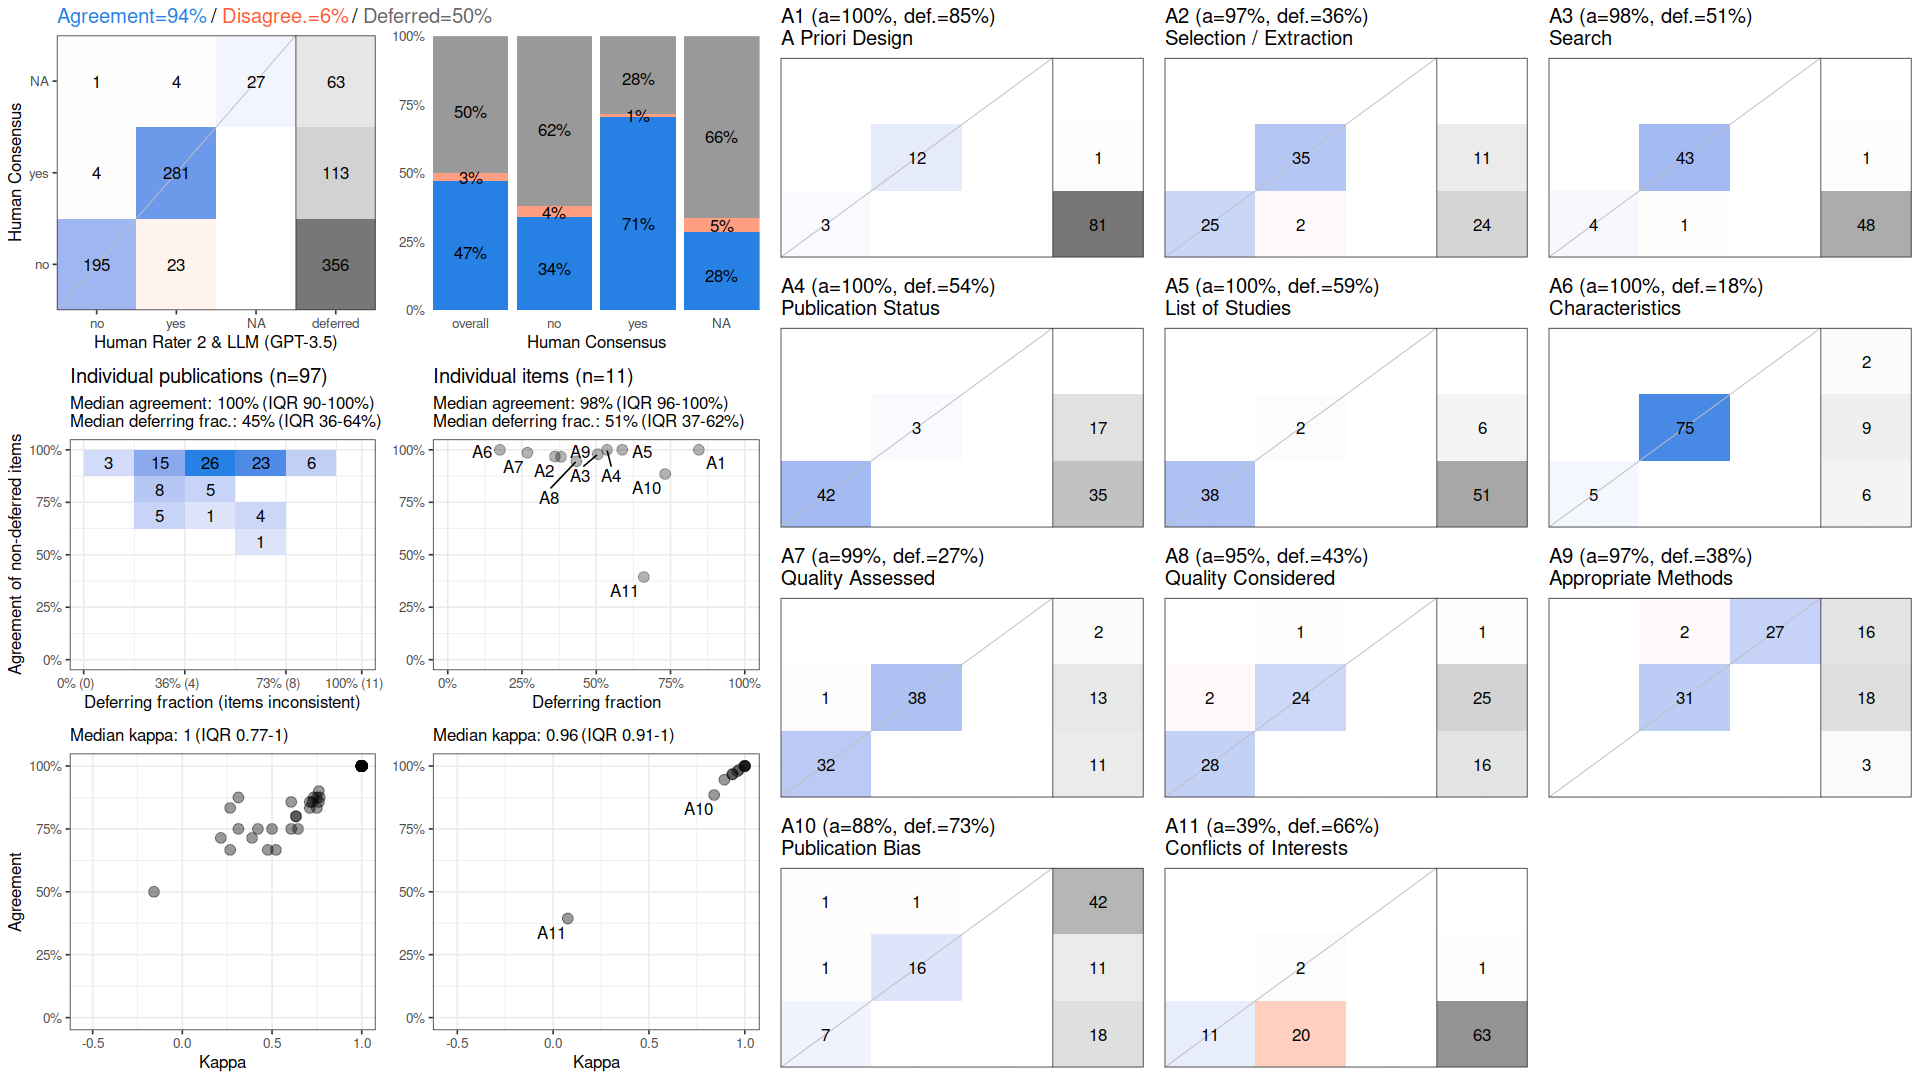

The data file committed next to this chart (first rows):
, cohen_kappa_w, cohen_kappa_w_ci_low, cohen_kappa_w_ci_high, agreement, agreement_ci_low, agreement_ci_high, deferring_fraction, deferring_fraction_ci_low, deferring_fraction_ci_high
combined, 0.8968, 0.8594, 0.9292, 0.9402, 0.9182, 0.9593, 0.4986, 0.4611, 0.5342
A1, 1, NA, NA, 1, NA, NA, 0.8454, NA, NA
A2, 0.9361, NA, NA, 0.9677, NA, NA, 0.3608, NA, NA
A3, 0.9613, NA, NA, 0.9792, NA, NA, 0.5052, NA, NA
A4, 1, NA, NA, 1, NA, NA, 0.5361, NA, NA
A5, 1, NA, NA, 1, NA, NA, 0.5876, NA, NA
A6, 1, NA, NA, 1, NA, NA, 0.1753, NA, NA
A7, 0.9722, NA, NA, 0.9859, NA, NA, 0.268, NA, NA
A8, 0.8938, NA, NA, 0.9455, NA, NA, 0.433, NA, NA
A9, 0.9351, NA, NA, 0.9667, NA, NA, 0.3814, NA, NA
A10, 0.8402, NA, NA, 0.8846, NA, NA, 0.732, NA, NA
A11, 0.07663, NA, NA, 0.3939, NA, NA, 0.6598, NA, NA
